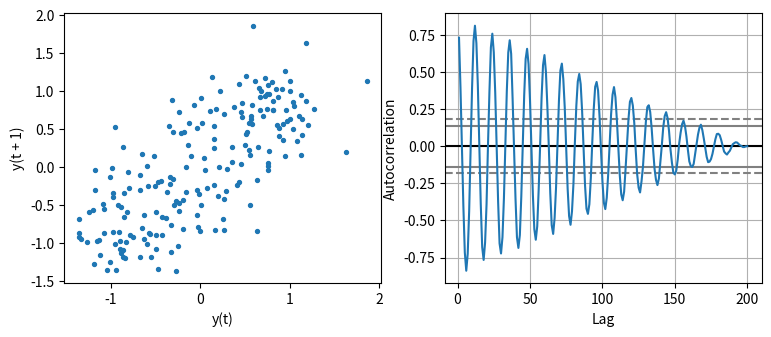

Recreate this plot in Python.
# pandas.plotting lag_plot and autocorrelation_plot of a seasonal series.
import numpy as np
import pandas as pd
import matplotlib.pyplot as plt
from pandas.plotting import lag_plot, autocorrelation_plot

rng = np.random.default_rng(1)
s = pd.Series(np.sin(np.arange(200) * 2 * np.pi / 12) + rng.normal(0, 0.3, 200))
fig, (a, b) = plt.subplots(1, 2, figsize=(9, 3.5))
lag_plot(s, lag=1, ax=a, s=8)
autocorrelation_plot(s, ax=b)
print(round(float(s.autocorr(12)), 4))
fig.savefig("lags.png")
